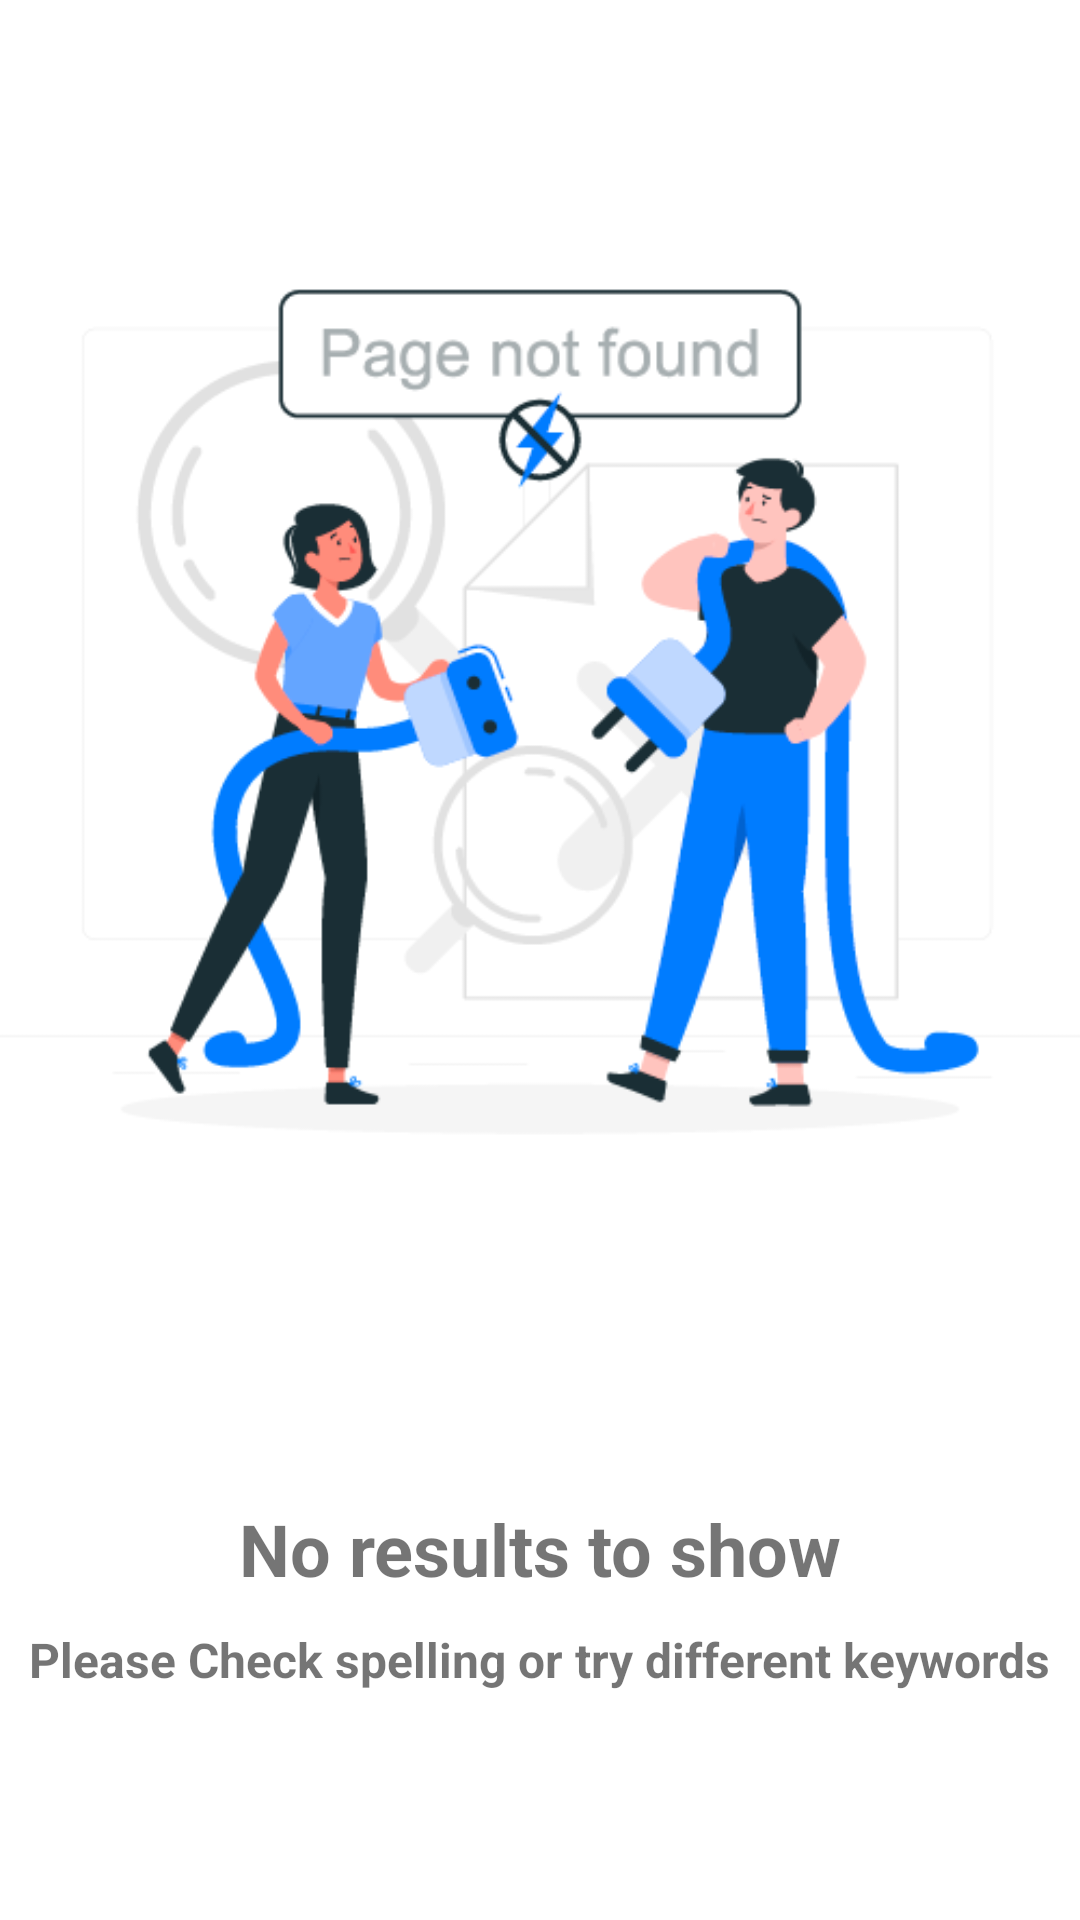

Write the Android layout XML for this screen, with the resource values it uses.
<!-- AndroidManifest.xml: application theme Theme.CoLearnAssignment -->
<!-- res/layout/activity_blank.xml -->
<?xml version="1.0" encoding="utf-8"?>
<androidx.constraintlayout.widget.ConstraintLayout xmlns:android="http://schemas.android.com/apk/res/android"
    xmlns:app="http://schemas.android.com/apk/res-auto"
    xmlns:tools="http://schemas.android.com/tools"
    android:layout_width="match_parent"
    android:layout_height="match_parent"
    android:layout_marginTop="70dp"
    tools:context=".ui.BaseActivity">

    <androidx.appcompat.widget.AppCompatImageView
        android:id="@+id/no_result_image"
        android:layout_width="wrap_content"
        android:layout_height="wrap_content"
        android:src="@drawable/no_internet"
        app:layout_constraintLeft_toLeftOf="parent"
        app:layout_constraintTop_toTopOf="parent"
        app:srcCompat="@drawable/no_internet" />

    <TextView
        android:id="@+id/no_result_found"
        android:layout_width="wrap_content"
        android:layout_height="wrap_content"
        android:text="@string/no_results_to_show"
        android:textSize="24sp"
        android:textStyle="bold"
        app:layout_constraintLeft_toLeftOf="parent"
        app:layout_constraintRight_toRightOf="parent"
        app:layout_constraintTop_toBottomOf="@+id/no_result_image" />

    <TextView
        android:id="@+id/check_spelling"
        android:layout_width="wrap_content"
        android:layout_height="wrap_content"
        android:layout_marginTop="10dp"
        android:text="@string/please_check_spelling_or_try_different_keywords"
        android:textSize="16sp"
        android:textStyle="bold"
        app:layout_constraintLeft_toLeftOf="parent"
        app:layout_constraintRight_toRightOf="parent"
        app:layout_constraintTop_toBottomOf="@+id/no_result_found" />
</androidx.constraintlayout.widget.ConstraintLayout>
<!-- resources referenced by this layout -->
<resources>
  <!-- drawable no_internet: png bitmap (drawable, 35344 bytes) -->
  <string name="no_results_to_show">No results to show</string>
  <string name="please_check_spelling_or_try_different_keywords">Please Check spelling or try different keywords</string>
  <style name="Theme.CoLearnAssignment" parent="Theme.MaterialComponents.DayNight.DarkActionBar">
          
          <item name="colorPrimary">@color/purple_500</item>
          <item name="colorPrimaryVariant">@color/purple_700</item>
          <item name="colorOnPrimary">@color/white</item>
          
          <item name="colorSecondary">@color/teal_200</item>
          <item name="colorSecondaryVariant">@color/teal_700</item>
          <item name="colorOnSecondary">@color/black</item>
          
          <item name="android:statusBarColor" tools:targetApi="l">?attr/colorPrimaryVariant</item>
          
      </style>
  <color name="purple_500">#FF6200EE</color>
  <color name="purple_700">#FF3700B3</color>
  <color name="white">#FFFFFFFF</color>
  <color name="teal_200">#FF03DAC5</color>
  <color name="teal_700">#FF018786</color>
  <color name="black">#FF000000</color>
</resources>
